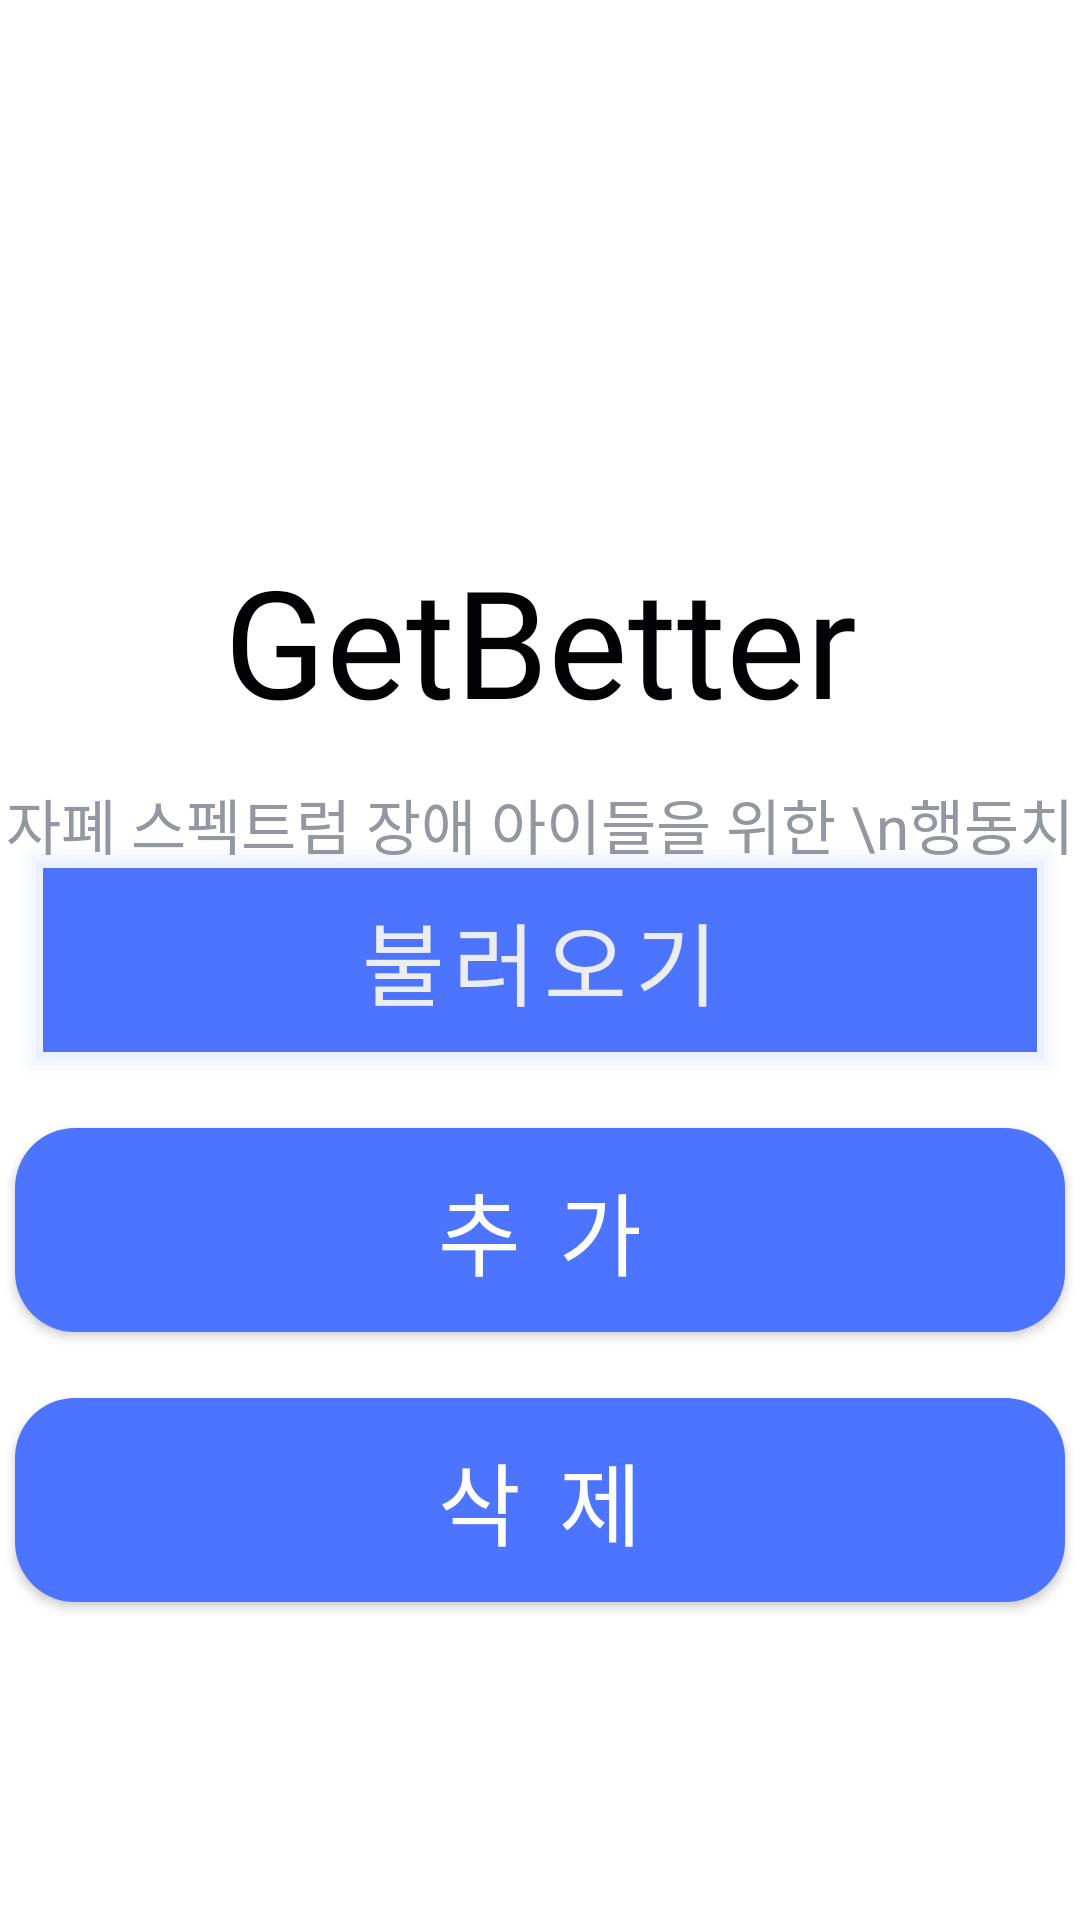

Layout XML and referenced resources for this Android screen:
<!-- AndroidManifest.xml: application theme AppTheme -->
<!-- res/layout/activity_start.xml -->
<?xml version="1.0" encoding="utf-8"?>
<RelativeLayout xmlns:android="http://schemas.android.com/apk/res/android"
    xmlns:app="http://schemas.android.com/apk/res-auto"
    android:layout_width="match_parent"
    android:layout_height="match_parent">

    <TextView
        android:id="@+id/title"
        android:layout_width="300dp"
        android:layout_height="80dp"
        android:layout_alignParentTop="true"
        android:layout_centerHorizontal="true"
        android:layout_marginTop="180dp"
        android:fontFamily="@font/imcre_soojin"
        android:gravity="center_horizontal"
        android:text="GetBetter"
        android:textColor="@color/primary_text"
        android:textSize="50sp" />

    <TextView
        android:id="@+id/subtitle"
        android:layout_width="match_parent"
        android:layout_height="100dp"
        android:layout_centerHorizontal="true"
        android:layout_below="@id/title"
        android:fontFamily="@font/font"
        android:gravity="center_horizontal"
        android:text="자폐 스펙트럼 장애 아이들을 위한 \n행동치료교육 게임"
        android:textColor="@color/secondary_text"
        android:textSize="20sp" />

    <com.google.android.material.button.MaterialButton
        android:id="@+id/load_button"
        android:layout_width="350dp"
        android:layout_height="80dp"
        android:layout_centerHorizontal="true"
        android:layout_centerVertical="true"
        android:background="@drawable/shadow"
        android:fontFamily="@font/font"
        android:onClick="onClick"
        android:text="불러오기"
        android:textColor="@color/divider"
        android:textSize="30sp"
        app:cornerRadius="20dp" />

    <com.google.android.material.button.MaterialButton
        android:id="@+id/add_button"
        android:layout_width="350dp"
        android:layout_height="80dp"
        android:layout_below="@+id/load_button"
        android:layout_centerHorizontal="true"
        android:layout_marginTop="10dp"
        android:fontFamily="@font/font"
        android:onClick="onClick"
        android:text="추 가"
        android:textSize="30sp"
        app:cornerRadius="20dp" />

    <com.google.android.material.button.MaterialButton
        android:id="@+id/remove_button"
        android:layout_width="350dp"
        android:layout_height="80dp"
        android:layout_below="@+id/add_button"
        android:layout_centerHorizontal="true"
        android:layout_marginTop="10dp"
        android:fontFamily="@font/font"
        android:onClick="onClick"
        android:text="삭 제"
        android:textSize="30sp"
        app:cornerRadius="20dp" />

</RelativeLayout>
<!-- resources referenced by this layout -->
<resources>
  <color name="divider">#ECEDF1</color>
  <color name="primary_text">#030305</color>
  <color name="secondary_text">#9397A1</color>
  <!-- drawable shadow (drawable) -->
  <?xml version="1.0" encoding="utf-8"?>
  <layer-list xmlns:android="http://schemas.android.com/apk/res/android" >
      
      <item>
          <shape>
              <padding android:bottom="2.5dp"
                  android:left="2.5dp"
                  android:right="2.5dp"
                  android:top="2.5dp" />
              <solid android:color="#00CCCCCC" />
          </shape>
      </item>
      <item>
          <shape>
              <padding android:bottom="2.5dp"
                  android:left="2.5dp"
                  android:right="2.5dp"
                  android:top="2.5dp" />
              <solid android:color="#06CCCCCC" />
          </shape>
      </item>
      <item>
          <shape>
              <padding android:bottom="2.5dp"
                  android:left="2.5dp"
                  android:right="2.5dp"
                  android:top="2.5dp" />
              <solid android:color="#09CCCCCC" />
          </shape>
      </item>
      <item>
          <shape>
              <padding android:bottom="2.5dp"
                  android:left="2.5dp"
                  android:right="2.5dp"
                  android:top="2.5dp" />
              <solid android:color="#0BCCCCCC" />
          </shape>
      </item>
  
      
      <item>
          <shape>
              <solid android:color="@android:color/white" />
          </shape>
      </item>
  </layer-list>
  <style name="AppTheme" parent="Theme.MaterialComponents.Light.DarkActionBar">
          
          <item name="colorPrimary">@color/colorPrimary</item>
          <item name="colorPrimaryDark">@color/colorPrimaryDark</item>
          <item name="colorAccent">@color/colorAccent</item>
  
          
          <item name="windowActionBar">false</item>
          <item name="windowNoTitle">true</item>
      </style>
  <color name="colorPrimary">#4c74ff</color>
  <color name="colorPrimaryDark">#030305</color>
  <color name="colorAccent">#95ACFD</color>
</resources>
